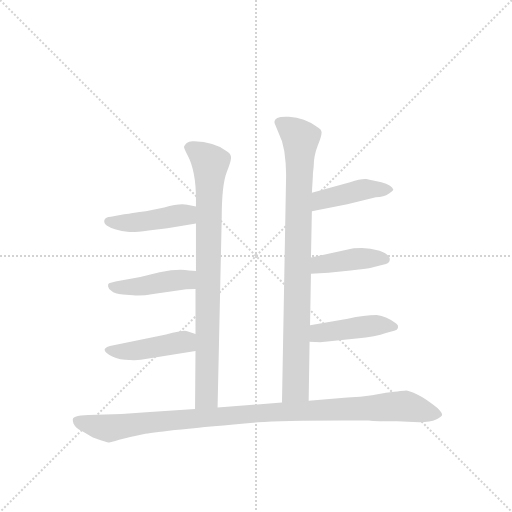
t = 0.00 s
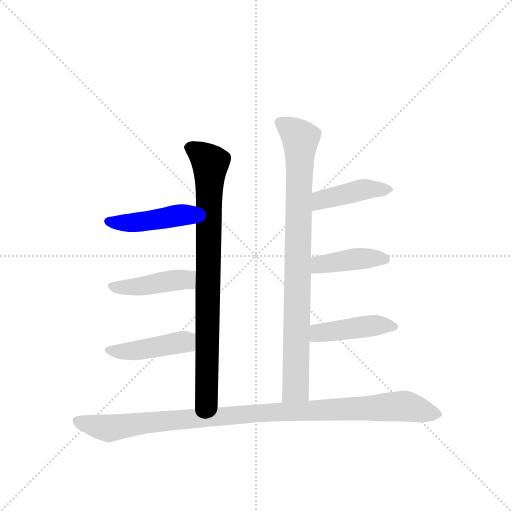
t = 1.33 s
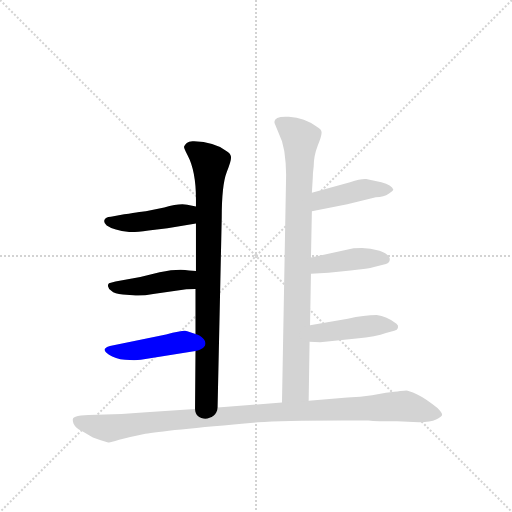
t = 2.66 s
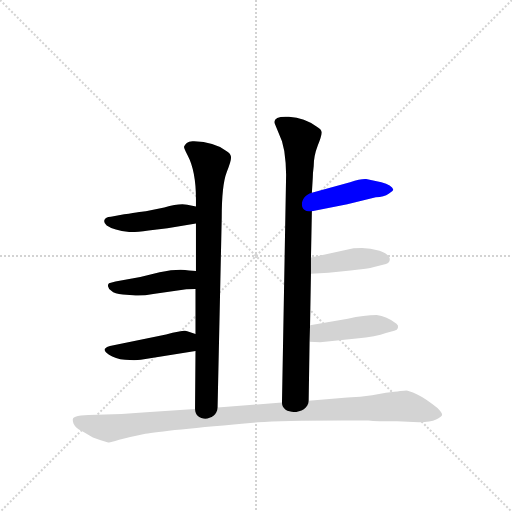
t = 3.99 s
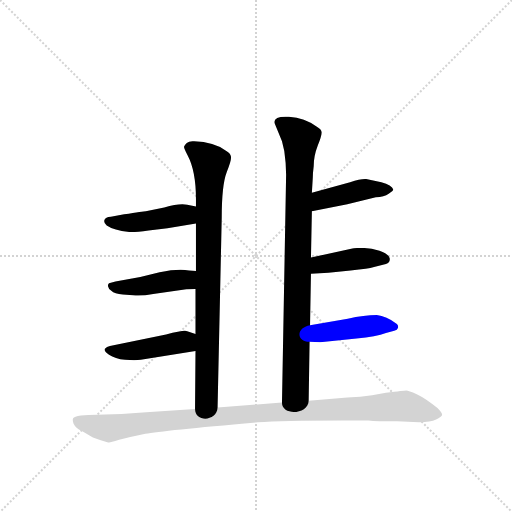
t = 5.31 s
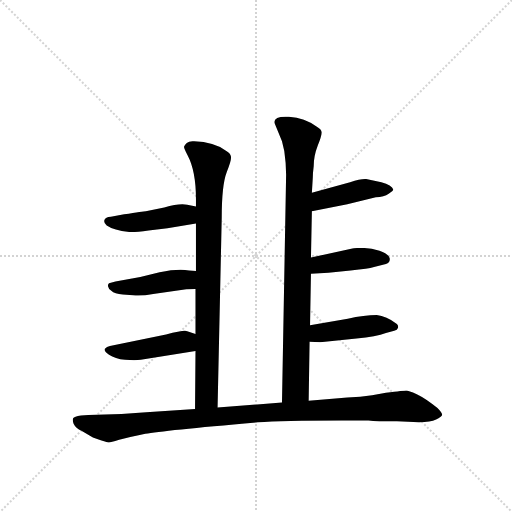
t = 6.64 s

The animated SVG that drew these frames (rendered in a browser with its animation timeline set to each time). Animation: 9 CSS @keyframes rules; one cycle of 6.64 s.

<svg version="1.1" viewBox="0 0 1024 1024" xmlns="http://www.w3.org/2000/svg">
  <g stroke="lightgray" stroke-dasharray="1,1" stroke-width="1" transform="scale(4, 4)">
    <line x1="0" y1="0" x2="256" y2="256"></line>
    <line x1="256" y1="0" x2="0" y2="256"></line>
    <line x1="128" y1="0" x2="128" y2="256"></line>
    <line x1="0" y1="128" x2="256" y2="128"></line>
  </g>
  <g transform="scale(0.92, -0.92) translate(60, -900)">
    <style type="text/css">
      
        @keyframes keyframes0 {
          from {
            stroke: blue;
            stroke-dashoffset: 850;
            stroke-width: 128;
          }
          73% {
            animation-timing-function: step-end;
            stroke: blue;
            stroke-dashoffset: 0;
            stroke-width: 128;
          }
          to {
            stroke: black;
            stroke-width: 1024;
          }
        }
        #make-me-a-hanzi-animation-0 {
          animation: keyframes0 0.9417317708333334s both;
          animation-delay: 0s;
          animation-timing-function: linear;
        }
      
        @keyframes keyframes1 {
          from {
            stroke: blue;
            stroke-dashoffset: 444;
            stroke-width: 128;
          }
          59% {
            animation-timing-function: step-end;
            stroke: blue;
            stroke-dashoffset: 0;
            stroke-width: 128;
          }
          to {
            stroke: black;
            stroke-width: 1024;
          }
        }
        #make-me-a-hanzi-animation-1 {
          animation: keyframes1 0.611328125s both;
          animation-delay: 0.9417317708333334s;
          animation-timing-function: linear;
        }
      
        @keyframes keyframes2 {
          from {
            stroke: blue;
            stroke-dashoffset: 437;
            stroke-width: 128;
          }
          59% {
            animation-timing-function: step-end;
            stroke: blue;
            stroke-dashoffset: 0;
            stroke-width: 128;
          }
          to {
            stroke: black;
            stroke-width: 1024;
          }
        }
        #make-me-a-hanzi-animation-2 {
          animation: keyframes2 0.6056315104166666s both;
          animation-delay: 1.5530598958333335s;
          animation-timing-function: linear;
        }
      
        @keyframes keyframes3 {
          from {
            stroke: blue;
            stroke-dashoffset: 441;
            stroke-width: 128;
          }
          59% {
            animation-timing-function: step-end;
            stroke: blue;
            stroke-dashoffset: 0;
            stroke-width: 128;
          }
          to {
            stroke: black;
            stroke-width: 1024;
          }
        }
        #make-me-a-hanzi-animation-3 {
          animation: keyframes3 0.60888671875s both;
          animation-delay: 2.15869140625s;
          animation-timing-function: linear;
        }
      
        @keyframes keyframes4 {
          from {
            stroke: blue;
            stroke-dashoffset: 888;
            stroke-width: 128;
          }
          74% {
            animation-timing-function: step-end;
            stroke: blue;
            stroke-dashoffset: 0;
            stroke-width: 128;
          }
          to {
            stroke: black;
            stroke-width: 1024;
          }
        }
        #make-me-a-hanzi-animation-4 {
          animation: keyframes4 0.97265625s both;
          animation-delay: 2.767578125s;
          animation-timing-function: linear;
        }
      
        @keyframes keyframes5 {
          from {
            stroke: blue;
            stroke-dashoffset: 428;
            stroke-width: 128;
          }
          58% {
            animation-timing-function: step-end;
            stroke: blue;
            stroke-dashoffset: 0;
            stroke-width: 128;
          }
          to {
            stroke: black;
            stroke-width: 1024;
          }
        }
        #make-me-a-hanzi-animation-5 {
          animation: keyframes5 0.5983072916666666s both;
          animation-delay: 3.740234375s;
          animation-timing-function: linear;
        }
      
        @keyframes keyframes6 {
          from {
            stroke: blue;
            stroke-dashoffset: 416;
            stroke-width: 128;
          }
          58% {
            animation-timing-function: step-end;
            stroke: blue;
            stroke-dashoffset: 0;
            stroke-width: 128;
          }
          to {
            stroke: black;
            stroke-width: 1024;
          }
        }
        #make-me-a-hanzi-animation-6 {
          animation: keyframes6 0.5885416666666666s both;
          animation-delay: 4.338541666666667s;
          animation-timing-function: linear;
        }
      
        @keyframes keyframes7 {
          from {
            stroke: blue;
            stroke-dashoffset: 440;
            stroke-width: 128;
          }
          59% {
            animation-timing-function: step-end;
            stroke: blue;
            stroke-dashoffset: 0;
            stroke-width: 128;
          }
          to {
            stroke: black;
            stroke-width: 1024;
          }
        }
        #make-me-a-hanzi-animation-7 {
          animation: keyframes7 0.6080729166666666s both;
          animation-delay: 4.927083333333334s;
          animation-timing-function: linear;
        }
      
        @keyframes keyframes8 {
          from {
            stroke: blue;
            stroke-dashoffset: 1051;
            stroke-width: 128;
          }
          77% {
            animation-timing-function: step-end;
            stroke: blue;
            stroke-dashoffset: 0;
            stroke-width: 128;
          }
          to {
            stroke: black;
            stroke-width: 1024;
          }
        }
        #make-me-a-hanzi-animation-8 {
          animation: keyframes8 1.1053059895833333s both;
          animation-delay: 5.535156250000001s;
          animation-timing-function: linear;
        }
      
    </style>
    
      <path d="M 413 14 L 422 426 Q 422 498 433 526 Q 444 553 442 560 Q 441 567 432 572 Q 405 592 362 593 Q 351 594 346 589 Q 341 584 340 581 Q 340 577 348 562 Q 366 528 366 467 L 366 451 L 366 414 L 366 311 L 365 272 L 365 174 L 365 137 L 364 11 C 364 -19 412 -16 413 14 Z" fill="lightgray"></path>
    
      <path d="M 366 451 L 347 455 Q 331 459 297 449 L 257 441 Q 252 441 210 434 L 181 429 Q 169 428 167 422 Q 165 415 172 410 Q 179 405 192 401 Q 205 397 217 396 Q 229 394 263 399 L 304 404 L 366 414 C 396 419 395 445 366 451 Z" fill="lightgray"></path>
    
      <path d="M 366 311 L 351 312 Q 326 316 287 308 L 245 298 L 191 288 L 177 284 Q 174 282 175 277 Q 176 271 182 268 Q 189 261 207 260 L 229 258 Q 248 256 273 261 L 345 271 L 365 272 C 395 273 396 309 366 311 Z" fill="lightgray"></path>
    
      <path d="M 365 174 L 347 180 Q 343 184 301 173 L 179 148 Q 172 147 168 142 Q 165 137 177 129 Q 190 120 212 118 Q 234 116 246 118 L 365 137 C 395 142 393 165 365 174 Z" fill="lightgray"></path>
    
      <path d="M 611 29 L 613 157 L 614 193 L 616 305 L 616 340 L 618 441 L 618 481 L 620 514 Q 620 523 622 539 Q 622 561 631 584 Q 640 607 639 613 Q 639 619 628 625 Q 603 643 568 646 Q 533 648 537 632 L 553 593 L 558 572 Q 562 545 562 520 L 553 25 C 552 -5 611 -1 611 29 Z" fill="lightgray"></path>
    
      <path d="M 618 441 L 695 456 L 757 471 Q 775 472 785 479 Q 795 485 795 488 Q 792 498 769 504 L 736 511 Q 725 512 701 504 L 618 481 C 589 473 589 435 618 441 Z" fill="lightgray"></path>
    
      <path d="M 616 305 L 654 307 L 702 312 Q 743 316 751 319 L 779 326 Q 789 329 787 339 Q 785 348 765 355 Q 745 361 727 361 Q 709 361 706 360 L 616 340 C 587 333 586 303 616 305 Z" fill="lightgray"></path>
    
      <path d="M 613 157 L 636 156 L 715 164 Q 758 168 779 176 L 797 181 Q 804 182 805 187 Q 807 192 802 196 Q 780 213 759 215 Q 732 215 696 207 L 614 193 C 584 188 583 158 613 157 Z" fill="lightgray"></path>
    
      <path d="M 803 -16 L 851 -18 Q 876 -18 888 -12 Q 900 -6 901 -2 Q 902 2 891 13 Q 865 34 846 43 Q 828 51 823 51 Q 819 51 779 46 L 749 41 Q 724 37 695 36 L 611 29 L 553 25 L 413 14 L 364 11 L 258 4 Q 194 -2 132 -2 L 116 -3 Q 101 -5 99 -9 Q 97 -13 100 -21 Q 104 -30 118 -37 L 142 -51 L 159 -57 Q 175 -62 177 -62 Q 180 -62 199 -56 Q 219 -51 256 -43 Q 293 -36 500 -18 Q 553 -14 682 -14 L 741 -14 Q 758 -16 803 -16 Z" fill="lightgray"></path>
    
    
      <clipPath id="make-me-a-hanzi-clip-0">
        <path d="M 413 14 L 422 426 Q 422 498 433 526 Q 444 553 442 560 Q 441 567 432 572 Q 405 592 362 593 Q 351 594 346 589 Q 341 584 340 581 Q 340 577 348 562 Q 366 528 366 467 L 366 451 L 366 414 L 366 311 L 365 272 L 365 174 L 365 137 L 364 11 C 364 -19 412 -16 413 14 Z"></path>
      </clipPath>
      <path clip-path="url(#make-me-a-hanzi-clip-0)" d="M 349 580 L 381 562 L 397 544 L 390 54 L 389 38 L 370 19" fill="none" id="make-me-a-hanzi-animation-0" stroke-dasharray="722 1444" stroke-linecap="round"></path>
    
      <clipPath id="make-me-a-hanzi-clip-1">
        <path d="M 366 451 L 347 455 Q 331 459 297 449 L 257 441 Q 252 441 210 434 L 181 429 Q 169 428 167 422 Q 165 415 172 410 Q 179 405 192 401 Q 205 397 217 396 Q 229 394 263 399 L 304 404 L 366 414 C 396 419 395 445 366 451 Z"></path>
      </clipPath>
      <path clip-path="url(#make-me-a-hanzi-clip-1)" d="M 177 419 L 250 418 L 345 433 L 360 445" fill="none" id="make-me-a-hanzi-animation-1" stroke-dasharray="316 632" stroke-linecap="round"></path>
    
      <clipPath id="make-me-a-hanzi-clip-2">
        <path d="M 366 311 L 351 312 Q 326 316 287 308 L 245 298 L 191 288 L 177 284 Q 174 282 175 277 Q 176 271 182 268 Q 189 261 207 260 L 229 258 Q 248 256 273 261 L 345 271 L 365 272 C 395 273 396 309 366 311 Z"></path>
      </clipPath>
      <path clip-path="url(#make-me-a-hanzi-clip-2)" d="M 185 278 L 248 277 L 346 292 L 360 279" fill="none" id="make-me-a-hanzi-animation-2" stroke-dasharray="309 618" stroke-linecap="round"></path>
    
      <clipPath id="make-me-a-hanzi-clip-3">
        <path d="M 365 174 L 347 180 Q 343 184 301 173 L 179 148 Q 172 147 168 142 Q 165 137 177 129 Q 190 120 212 118 Q 234 116 246 118 L 365 137 C 395 142 393 165 365 174 Z"></path>
      </clipPath>
      <path clip-path="url(#make-me-a-hanzi-clip-3)" d="M 177 139 L 231 137 L 336 157 L 356 143" fill="none" id="make-me-a-hanzi-animation-3" stroke-dasharray="313 626" stroke-linecap="round"></path>
    
      <clipPath id="make-me-a-hanzi-clip-4">
        <path d="M 611 29 L 613 157 L 614 193 L 616 305 L 616 340 L 618 441 L 618 481 L 620 514 Q 620 523 622 539 Q 622 561 631 584 Q 640 607 639 613 Q 639 619 628 625 Q 603 643 568 646 Q 533 648 537 632 L 553 593 L 558 572 Q 562 545 562 520 L 553 25 C 552 -5 611 -1 611 29 Z"></path>
      </clipPath>
      <path clip-path="url(#make-me-a-hanzi-clip-4)" d="M 548 634 L 593 597 L 583 56 L 560 33" fill="none" id="make-me-a-hanzi-animation-4" stroke-dasharray="760 1520" stroke-linecap="round"></path>
    
      <clipPath id="make-me-a-hanzi-clip-5">
        <path d="M 618 441 L 695 456 L 757 471 Q 775 472 785 479 Q 795 485 795 488 Q 792 498 769 504 L 736 511 Q 725 512 701 504 L 618 481 C 589 473 589 435 618 441 Z"></path>
      </clipPath>
      <path clip-path="url(#make-me-a-hanzi-clip-5)" d="M 625 448 L 644 468 L 737 489 L 786 488" fill="none" id="make-me-a-hanzi-animation-5" stroke-dasharray="300 600" stroke-linecap="round"></path>
    
      <clipPath id="make-me-a-hanzi-clip-6">
        <path d="M 616 305 L 654 307 L 702 312 Q 743 316 751 319 L 779 326 Q 789 329 787 339 Q 785 348 765 355 Q 745 361 727 361 Q 709 361 706 360 L 616 340 C 587 333 586 303 616 305 Z"></path>
      </clipPath>
      <path clip-path="url(#make-me-a-hanzi-clip-6)" d="M 622 311 L 643 327 L 732 339 L 776 337" fill="none" id="make-me-a-hanzi-animation-6" stroke-dasharray="288 576" stroke-linecap="round"></path>
    
      <clipPath id="make-me-a-hanzi-clip-7">
        <path d="M 613 157 L 636 156 L 715 164 Q 758 168 779 176 L 797 181 Q 804 182 805 187 Q 807 192 802 196 Q 780 213 759 215 Q 732 215 696 207 L 614 193 C 584 188 583 158 613 157 Z"></path>
      </clipPath>
      <path clip-path="url(#make-me-a-hanzi-clip-7)" d="M 619 163 L 638 177 L 665 181 L 753 193 L 797 189" fill="none" id="make-me-a-hanzi-animation-7" stroke-dasharray="312 624" stroke-linecap="round"></path>
    
      <clipPath id="make-me-a-hanzi-clip-8">
        <path d="M 803 -16 L 851 -18 Q 876 -18 888 -12 Q 900 -6 901 -2 Q 902 2 891 13 Q 865 34 846 43 Q 828 51 823 51 Q 819 51 779 46 L 749 41 Q 724 37 695 36 L 611 29 L 553 25 L 413 14 L 364 11 L 258 4 Q 194 -2 132 -2 L 116 -3 Q 101 -5 99 -9 Q 97 -13 100 -21 Q 104 -30 118 -37 L 142 -51 L 159 -57 Q 175 -62 177 -62 Q 180 -62 199 -56 Q 219 -51 256 -43 Q 293 -36 500 -18 Q 553 -14 682 -14 L 741 -14 Q 758 -16 803 -16 Z"></path>
      </clipPath>
      <path clip-path="url(#make-me-a-hanzi-clip-8)" d="M 106 -14 L 183 -31 L 252 -19 L 500 2 L 810 17 L 895 -1" fill="none" id="make-me-a-hanzi-animation-8" stroke-dasharray="923 1846" stroke-linecap="round"></path>
    
  </g>
</svg>
